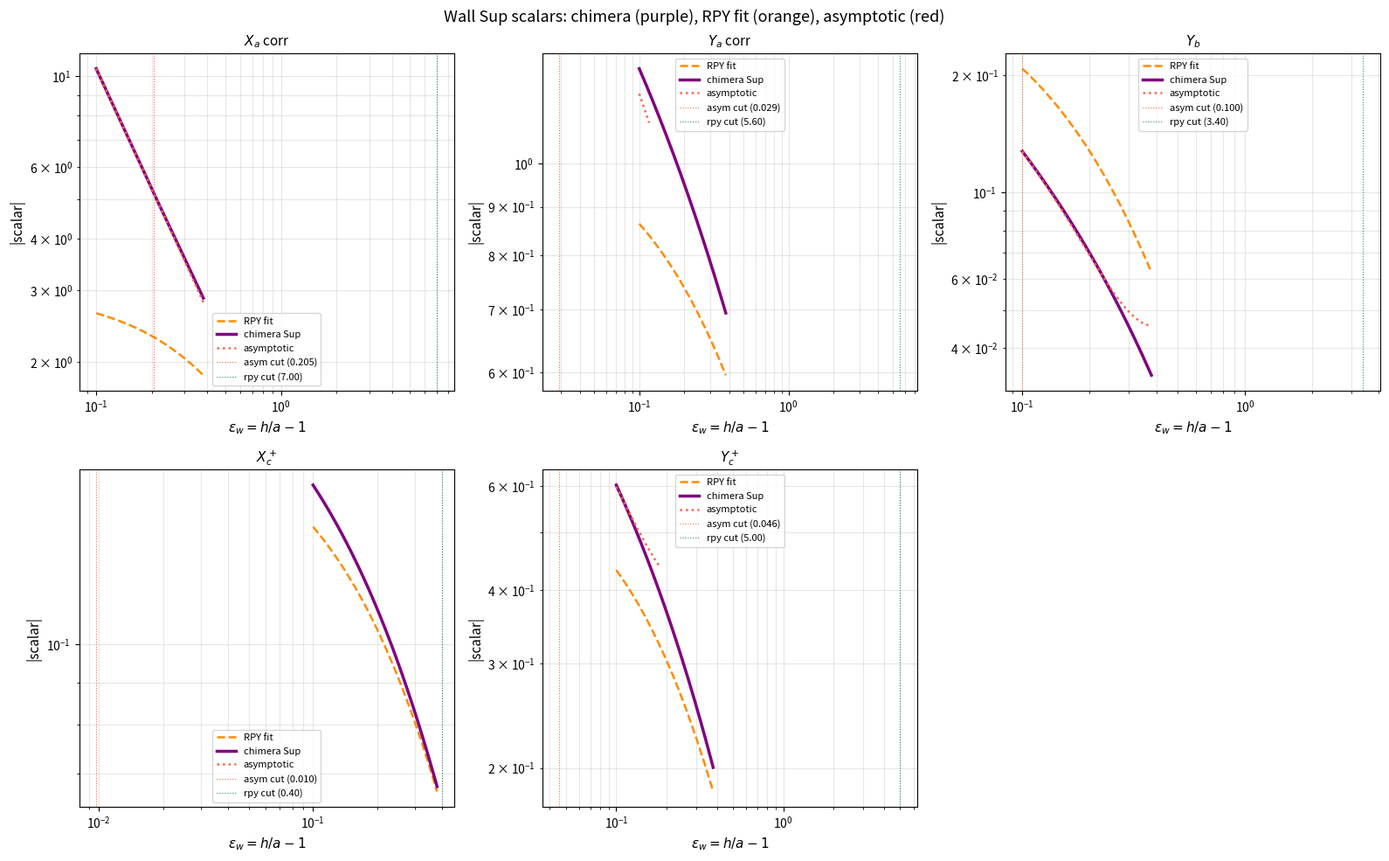
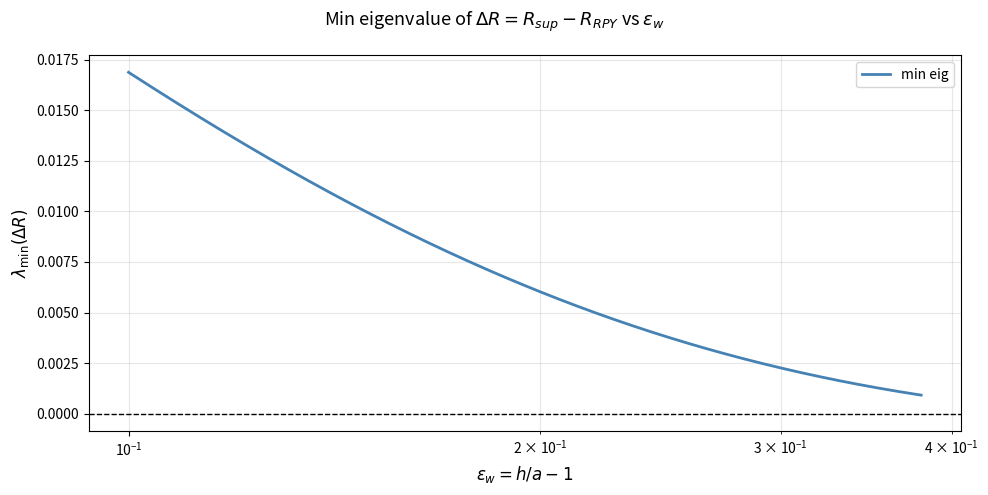

These figures' Python source, in order:
"""
test_wall_scalars.py
--------------------
Standalone test: reads RPY fits (hardcoded) and Delta_R fits from
wall_deltaR_scalar_fits.txt, constructs the chimera Sup scalars, and plots:

Figure 1: R_sup, R_rpy, and asymptotics for each scalar (log-log)
Figure 2: minimum eigenvalue of Delta_R = R_sup_corr - R_rpy_corr vs eps
"""
import numpy as np
import matplotlib.pyplot as plt

# =============================================================================
# Physical parameters
# =============================================================================
a   = 1.0
eta = 1.0 / (6.0 * np.pi)
f0  = 6.0 * np.pi * eta * a
f1  = 6.0 * np.pi * eta * a**2
f2  = 6.0 * np.pi * eta * a**3

# =============================================================================
# RPY rational fits (from rpy_wall_scalar_fits_corrected.txt)
#    u = 1/(1 + h/h_scale),  h_scale=0.5
#    P(u) = sum(p_i * u^(p_min+i), i=0..n_num-1)
#    Q(u) = 1 + sum(q_i * u^(i+1), i=0..n_den-1)
# =============================================================================
H_SCALE_RPY = 0.5

RPY_COEFFS = {
    'Xa_corr': dict(p_min=1, p=[
        2.249994311366312e+00, -9.302942542409326e+00,  1.018898977062156e+01,
       -1.461983146752135e-01],
        q=[-7.384833913349599e+00,  1.974855818648951e+01,
           -2.040618954066672e+01,  4.353438654549962e+00]),
    'Ya_corr': dict(p_min=1, p=[
        1.124980798925478e+00, -5.161218663062001e+00,  7.210326948819593e+00,
       -2.621851150554913e+00],
        q=[-6.713754414307387e+00,  1.706822775135723e+01,
           -1.933894500702774e+01,  7.413436778017460e+00]),
    'Yb':      dict(p_min=4, p=[
       -2.019389402582813e+00,  7.475392505257506e+00, -3.877269126222068e+00,
       -1.028617914833345e+00],
        q=[-8.683501976306239e+00,  2.835163248843032e+01,
           -4.234435891678831e+01,  2.531363165467517e+01]),
    'XcPlus':  dict(p_min=3, p=[
        1.333114620704834e+00, -4.215726080748013e+00, -5.775019233806103e-02,
        1.969213190855149e-01],
        q=[-6.164932696556416e+00,  1.247407137449759e+01,
           -1.135905628832895e+01,  6.141510604219781e+00]),
    'YcPlus':  dict(p_min=3, p=[
        3.339371808444304e+00, -1.406703500455225e+01,  8.727632354389423e+00,
        9.801957547519073e+00],
        q=[-7.179264725936619e+00,  1.782208382807917e+01,
           -1.884878181254139e+01,  8.912717591979181e+00]),
}

def eval_rat(h, coeffs, h_scale=H_SCALE_RPY):
    h   = np.asarray(h, dtype=float)
    u   = 1.0 / (1.0 + h / h_scale)
    pm  = coeffs['p_min']
    p   = coeffs['p']
    q   = coeffs['q']
    P   = sum(p[i] * u**(pm + i) for i in range(len(p)))
    Q   = 1.0 + sum(q[i]    * u**(i+1) for i in range(len(q)))
    return P / Q

def rpy_fit(name, h):
    return eval_rat(h, RPY_COEFFS[name])

# =============================================================================
# Asymptotic formulas
# =============================================================================
def asym_wall(name, e):
    e  = np.maximum(e, 1e-300)
    le = np.log(e)
    d  = {
        'Xa_corr': 1.0/e - (1.0/5.0)*le + 0.971280 - 1.0,
        'Ya_corr': -(8.0/15.0)*le + 0.9588 - 1.0,
        'Yb':      (4.0/3.0)*((1.0/10.0)*le + 0.1895 - 0.029
                               - (0.4576-0.2)*e),
        'XcPlus':  (4.0/3.0)*(1.20206 - 3.0*(np.pi**2/6.0-1.0)*e) - 4.0/3.0,
        'YcPlus':  (4.0/3.0)*(-(2.0/5.0)*le + 0.3817 + 1.4578*e) - 4.0/3.0,
    }
    return d[name]

def delta_asym(name, e, h):
    return asym_wall(name, e) - rpy_fit(name, h)

# =============================================================================
# Delta_R fit parameters (hardcoded from wall_deltaR_scalar_fits.txt)
#   h_scale_fit = 0.5
#   u = 1/(1 + h/h_scale_fit)
#   P(u) = sum(p_i * u^(p_min+i), i=0..n_num-1)
#   Q(u) = 1 + sum(q_i * u^(i+1), i=0..n_den-1)
#   Chimera: Delta_R = asym-RPY (eps<asym_cut), fit (asym_cut<=eps<=rpy_cut), 0 (far)
# =============================================================================
h_scale_fit = 0.5

delta_coeffs = {
    'Xa_corr': dict(
        asym_cut = 2.0549e-01,
        rpy_cut  = 7.0,
        p_min    = 1,
        pc = [3.390440744007662e-03,  -1.292707770613473e-01,  1.621030547158851e+00],
        qc = [-9.934759618046485e+00,  3.852782844267631e+01,  -6.919767486523838e+01,  4.812890822657162e+01],
    ),
    'Ya_corr': dict(
        asym_cut = 2.9118e-02,
        rpy_cut  = 5.6,
        p_min    = 1,
        pc = [-1.728773665526388e-03,  8.013222079624960e-03,  3.309887895636077e-01,
              -9.973447439024367e-01],
        qc = [-1.076837737152707e+01,  4.552251214892676e+01, -8.993351368693166e+01,
               6.985624347396001e+01],
    ),
    'Yb': dict(
        asym_cut = 1.0e-01,
        rpy_cut  = 3.4,
        p_min    = 4,
        pc = [-1.170746516949502e+00,  2.632828108588735e+01, -2.037613634506775e+02,
               6.606004672829661e+02, -7.648826135646909e+02],
        qc = [-1.458911690535435e+01,  7.822372987710401e+01, -1.822480390025351e+02,
               1.556764973800673e+02],
    ),
    'XcPlus': dict(
        asym_cut = 9.7e-03,
        rpy_cut  = 4.0e-01,
        p_min    = 3,
        pc = [-6.769668477673338e-02,  4.251981921512744e-01, -4.761218699317399e-01,
              -5.662068770688917e-01],
        qc = [-7.986015731409064e+00,  2.107903159501786e+01, -1.836099133069141e+01],
    ),
    'YcPlus': dict(
        asym_cut = 4.56e-02,
        rpy_cut  = 5.0,
        p_min    = 3,
        pc = [ 4.777639575123545e-02, -1.200574927120337e+00,  1.143761945785224e+01,
              -4.755342967407084e+01,  7.229862934356090e+01],
        qc = [-1.420293268437043e+01,  7.365993492906483e+01, -1.644241955903594e+02,
               1.329482129469521e+02],
    ),
}

def eval_delta_fit(name, h):
    """Evaluate Delta_R rational fit at height h."""
    h  = np.asarray(h, dtype=float)
    d  = delta_coeffs[name]
    u  = 1.0 / (1.0 + h / h_scale_fit)
    pm = d['p_min'];  pc = d['pc'];  qc = d['qc']
    P  = sum(pc[i] * u**(pm+i) for i in range(len(pc)))
    Q  = 1.0 + sum(qc[i] * u**(i+1) for i in range(len(qc)))
    return P / Q

def sup_scalar(name, h):
    """Chimera Sup scalar at height h (scalar or array)."""
    h   = np.asarray(h, dtype=float)
    e   = h - 1.0
    d   = delta_coeffs[name]
    e_lo = d['asym_cut']
    e_hi = d['rpy_cut']
    out  = np.empty_like(h)
    for i in range(h.size):
        ei = e.flat[i]; hi = h.flat[i]
        rpy_v = float(rpy_fit(name, hi))
        if ei < e_lo:
            dR = float(delta_asym(name, np.array([ei]), hi)[0])
        elif ei <= e_hi:
            dR = float(eval_delta_fit(name, hi))
        else:
            dR = 0.0
        out.flat[i] = rpy_v + dR
    return out if out.ndim > 0 else float(out)

# =============================================================================
# Evaluation grid
# =============================================================================
# eps_grid = np.unique(np.concatenate([
#     np.logspace(-4, -1, 20),
#     np.geomspace(0.02, 0.03, 2000),
#     np.logspace(-1,  1, 20),
#     np.logspace( 1,  3,  20),
# ]))
eps_grid = np.geomspace(1e-1, 0.38, 100000)
h_grid = eps_grid + 1.0

# =============================================================================
# Build R_sup, R_rpy, Delta_R arrays
# =============================================================================
names = ['Xa_corr', 'Ya_corr', 'Yb', 'XcPlus', 'YcPlus']

sup_vals = {k: sup_scalar(k, h_grid) for k in names}
rpy_vals = {k: np.array([float(rpy_fit(k, h)) for h in h_grid]) for k in names}
asym_vals = {k: asym_wall(k, eps_grid) for k in names}

def build_R_corr(Xa_c, Ya_c, Yb, XcP, YcP):
    R = np.zeros((6, 6))
    R[0,0]=f0*Ya_c; R[1,1]=f0*Ya_c; R[2,2]=f0*Xa_c
    R[3,3]=f2*YcP;  R[4,4]=f2*YcP;  R[5,5]=f2*XcP
    R[0,4]= f1*Yb;  R[4,0]= f1*Yb
    R[1,3]=-f1*Yb;  R[3,1]=-f1*Yb
    return R

print("Computing min eigenvalue of Delta_R on fine grid...")
min_eig = np.zeros(len(eps_grid))
for i in range(len(eps_grid)):
    R_sup = build_R_corr(sup_vals['Xa_corr'][i], sup_vals['Ya_corr'][i],
                         sup_vals['Yb'][i],       sup_vals['XcPlus'][i],
                         sup_vals['YcPlus'][i])
    R_rpy = build_R_corr(rpy_vals['Xa_corr'][i], rpy_vals['Ya_corr'][i],
                         rpy_vals['Yb'][i],       rpy_vals['XcPlus'][i],
                         rpy_vals['YcPlus'][i])
    Delta       = R_sup - R_rpy
    min_eig[i]  = np.linalg.eigvalsh(Delta).min()
print(f"  min eig range: {min_eig.min():.3e} .. {min_eig.max():.3e}")
print(f"  n_negative: {(min_eig < 0).sum()}/{len(eps_grid)}")

# =============================================================================
# Figure 1: R_sup, R_rpy, asymptotics
# =============================================================================
scalar_info = [
    ('$X_a$ corr', 'Xa_corr'),
    ('$Y_a$ corr', 'Ya_corr'),
    ('$Y_b$',      'Yb'),
    ('$X_c^+$',    'XcPlus'),
    ('$Y_c^+$',    'YcPlus'),
]

fig1, axes1 = plt.subplots(2, 3, figsize=(16, 10))
fig1.suptitle('Wall Sup scalars: chimera (purple), RPY fit (orange), '
              'asymptotic (red)', fontsize=13)

for ax, (label, name) in zip(axes1.flat, scalar_info):
    d    = delta_coeffs[name]
    e_lo = d['asym_cut']
    e_hi = d['rpy_cut']

    # RPY
    mask = np.abs(rpy_vals[name]) > 1e-15
    ax.loglog(eps_grid[mask], np.abs(rpy_vals[name][mask]),
              '--', lw=1.8, color='darkorange', label='RPY fit')

    # Sup chimera
    mask = np.abs(sup_vals[name]) > 1e-15
    ax.loglog(eps_grid[mask], np.abs(sup_vals[name][mask]),
              lw=2.5, color='purple', label='chimera Sup')

    # asymptotic (near-contact only)
    mask_nc = (eps_grid < e_lo * 4) & (np.abs(asym_vals[name]) > 1e-15)
    ax.loglog(eps_grid[mask_nc], np.abs(asym_vals[name][mask_nc]),
              ':', lw=1.8, color='tomato', label='asymptotic')

    ax.axvline(e_lo, color='tomato',   lw=0.8, linestyle=':',
               label=f'asym cut ({e_lo:.3f})')
    ax.axvline(e_hi, color='seagreen', lw=0.8, linestyle=':',
               label=f'rpy cut ({e_hi:.2f})')

    ax.set_xlabel(r'$\epsilon_w = h/a - 1$', fontsize=11)
    ax.set_ylabel('|scalar|', fontsize=11)
    ax.set_title(label, fontsize=11)
    ax.legend(fontsize=8)
    ax.grid(True, which='both', alpha=0.3)

axes1.flat[-1].set_visible(False)
plt.tight_layout()

# =============================================================================
# Figure 2: min eigenvalue of Delta_R vs eps
# =============================================================================
fig2, ax2 = plt.subplots(figsize=(10, 5))
fig2.suptitle(r'Min eigenvalue of $\Delta R = R_{sup} - R_{RPY}$ vs $\epsilon_w$',
              fontsize=13)

ax2.semilogx(eps_grid, min_eig, lw=2.0, color='steelblue', label='min eig')
ax2.axhline(0, color='k', lw=1.0, linestyle='--')

# shade negative regions
neg = min_eig < 0
if neg.any():
    ax2.fill_between(eps_grid, min_eig, 0,
                     where=neg, color='red', alpha=0.3,
                     label=f'negative ({neg.sum()} pts)')

ax2.set_xlabel(r'$\epsilon_w = h/a - 1$', fontsize=12)
ax2.set_ylabel(r'$\lambda_{\min}(\Delta R)$', fontsize=12)
ax2.legend(fontsize=10)
ax2.grid(True, which='both', alpha=0.3)
plt.tight_layout()

plt.show()
